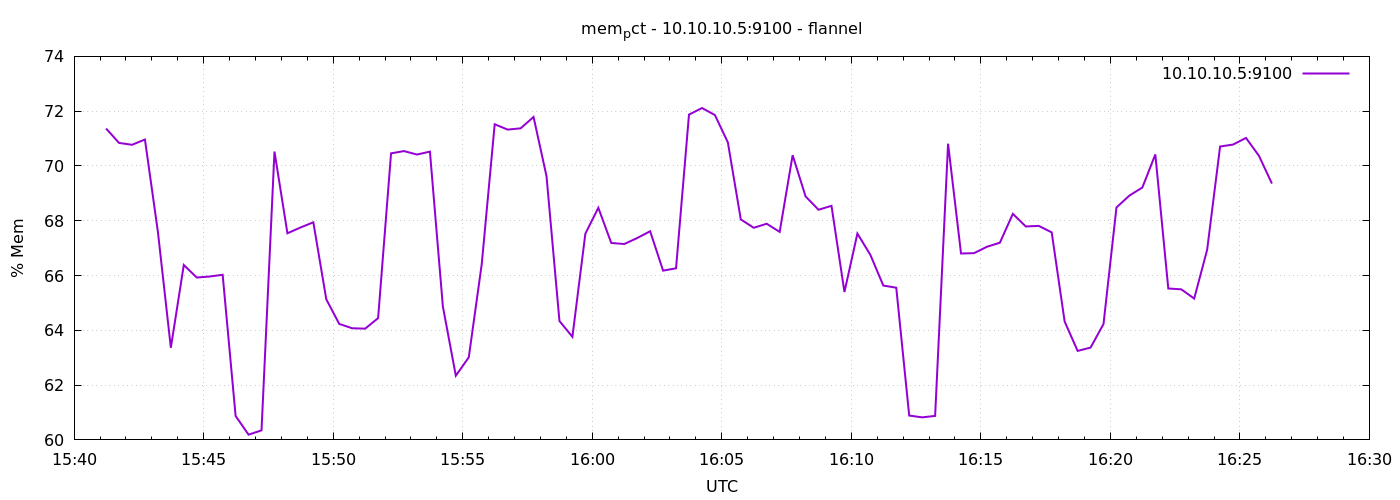

Values plotted in this chart, from the file beside it:
1791387674	71.36678423907757
1791387704	70.84
1791387734	70.77
1791387764	70.96
1791387794	67.6
1791387824	63.36
1791387854	66.38
1791387884	65.93
1791387914	65.96
1791387944	66.03
1791387974	60.87
1791388004	60.19
1791388034	60.35
1791388064	70.52
1791388094	67.54
1791388124	67.75
1791388154	67.94
1791388184	65.13
1791388214	64.23
1791388244	64.08
1791388274	64.06
1791388304	64.44
1791388334	70.46
1791388364	70.54
1791388394	70.42
1791388424	70.52
1791388454	64.87
1791388484	62.34
1791388514	63.01
1791388544	66.41
1791388574	71.52
1791388604	71.33
1791388634	71.37
1791388664	71.79
1791388694	69.63
1791388724	64.34
1791388754	63.76
1791388784	67.53
1791388814	68.47
1791388844	67.19
1791388874	67.15
1791388904	67.37
1791388934	67.62
1791388964	66.18
1791388994	66.26
1791389024	71.88
1791389054	72.11
1791389084	71.86
1791389114	70.86
1791389144	68.05
1791389174	67.74
1791389204	67.89
1791389234	67.59
1791389264	70.39
1791389294	68.89
1791389324	68.4
1791389354	68.54
1791389384	65.4
1791389414	67.53
1791389444	66.76
1791389474	65.63
... 30 more rows
